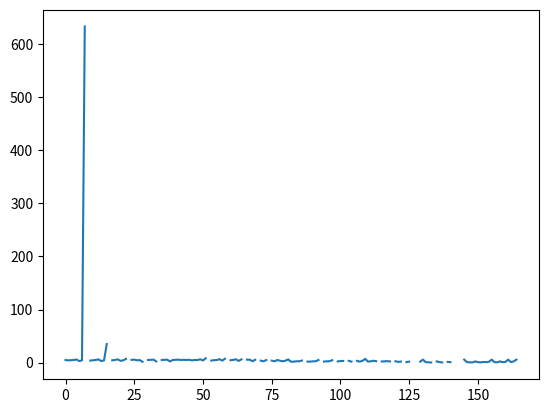

Write the Python code that produced this figure.
import matplotlib.pyplot as plt
import numpy as np


def poisci_parametre(A,meritve,napake_meritev):
    w=1/napake_meritev**2
    W=np.diag(w)

    B1=np.linalg.inv(np.dot(A.T,np.dot(W,A)))


    B2=np.dot(A.T,np.dot(W,meritve))

    C=np.dot(B1,B2)
    napake_koeficientov=np.sqrt(np.diagonal(B1))
    hi=sum(((meritve-np.dot(A,C))/napake_meritev)**2)/(len(meritve)-len(C))
    # print('procentna napaka',(y-np.dot(A,C))/y*100)
    return C,napake_koeficientov,hi




def fitanje():
    y=[41.6 , 37.7875 , 36.4975 , 35.785 , 34.53 , 42.345 , 39.5375 , 37.3525 , 36.36 , 33.915]
    temp=[100 ,  161 , 227 , 270 , 362 , 90 , 149 , 206 , 247 , 352]
    moc=[545 , 602 , 538 , 550 , 522 , 276 , 275 , 274 , 274 , 272]



    y=np.array(y,dtype=float)
    temp_np=np.array(temp,dtype=float)
    moc_np=np.array(moc,dtype=float)

    napaka_np=np.array([0.16 , 0.16 , 0.16 , 0.16 , 0.16 , 0.28 , 0.28 , 0.28 , 0.28 , 0.28],dtype=float)
    # napaka2=np.array([ 0.28 , 0.28 , 0.28 , 0.28 , 0.28 , 0.16 , 0.16 , 0.16 , 0.16 , 0.16 ],dtype=float)


    n=len(y)

    matrika_moc=np.array([moc_np])
    matrika_temp=np.array([temp_np])

    for i in range(2,5):
        matrika_temp=np.vstack((matrika_temp,temp_np**i))
        matrika_moc=np.vstack((matrika_moc,moc_np**i))



    print('bla')

    hi_red=[]
    potence=[]
    st_koef=[]
    for i in range(n-1):
        matrika=np.array([np.ones(n)])

        if i != 0:
            matrika=np.vstack((matrika,matrika_moc[:i]))
        matrika2=matrika
        for j in range(n-i-1):
            if j != 0:
                matrika=np.vstack((matrika2,matrika_temp[:j]))
            matrika3=matrika
            # print(matrika.T)
            print('stevilo',i+1+j)
            if i+j+1<n:
                for k in range(n-i-j-1):
                    # print(k,n-j-i)
                    matrika3=np.vstack((matrika3,1/(temp_np**(k+1))))
                    a,b,c=poisci_parametre(matrika3.T,y,napaka_np)
                    print(c,i,j,k)
                    hi_red.append(c)
                    tekst='('+str(i)+','+str(j)+')'
                    potence.append(tekst)
                    st_koef.append(j+i+k+1)
            else:
                    matrika3=np.vstack((matrika3,1/(temp_np**(k+1))))
                    a,b,c=poisci_parametre(matrika3.T,y,napaka_np)
                    print(c,i,j,k)
                    hi_red.append(c)
                    tekst='('+str(i)+','+str(j)+')'
                    potence.append(tekst)
                    st_koef.append(j+i+k+1)




    return hi_red,potence,st_koef

##zacetek programa:

# y=np.array([41.6 , 37.7875 , 36.4975 , 35.785 , 34.53 , 42.345 , 39.5375 , 37.3525 , 36.36 , 33.915],dtype=float)
# temp=np.array([100 ,  161 , 227 , 270 , 362 , 90 , 149 , 206 , 247 , 352],dtype=float)
# moc=np.array([545 , 602 , 538 , 550 , 522 , 276 , 275 , 274 , 274 , 272],dtype=float)
# napaka=np.array([0.16 , 0.16 , 0.16 , 0.16 , 0.16 , 0.28 , 0.28 , 0.28 , 0.28 , 0.28],dtype=float)
# w=1/napaka**2
# W=np.diag(w)




print('tesnta')
y,x,stevilka=fitanje()

urejeno_stevka=[]
urejeno_indeks=[]
urejeno_hi=[]

# for i in range(len(x)):
#     for j in range(len(x)):
#         if stevilka[j]==i:
#             urejeno_hi.append(y[j])
#             urejeno_indeks.append(x[j])
#
# print(urejeno_indeks)
# print(urejeno_hi)
#
#
# y=urejeno_hi
# x=urejeno_indeks


plt.plot(y)


# plt.savefig('samo_potence.png')
plt.show()

